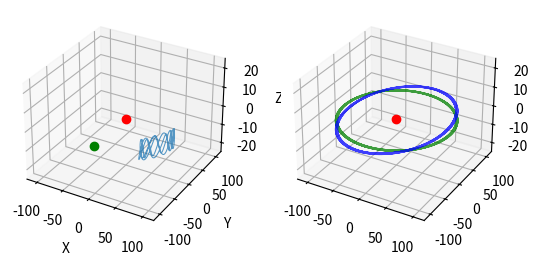

Write the Python code that produced this figure.
import numpy as np
from mpl_toolkits.mplot3d import Axes3D
from matplotlib.animation import FuncAnimation
from scipy.integrate import odeint
import matplotlib.pyplot as plt

fig = plt.figure()
ax1 = fig.add_subplot(121, projection='3d')
ax2 = fig.add_subplot(122, projection='3d')
# ax = fig.add_subplot(111, projection='3d')
ax1.set_xlim(-120, 120)
ax1.set_ylim(-120, 120)
ax1.set_zlim(-25, 25)
ax2.set_xlim(-120, 120)
ax2.set_ylim(-120, 120)
ax2.set_zlim(-25, 25)

def plot_trajectory(masses, positions, velocities, num_steps, dt):
    num_bodies = len(masses)
    num_dimensions = len(positions[0])

    # Define the system of differential equations
    def equations_of_motion(state, t):
        positions = state[:num_bodies*num_dimensions].reshape((num_bodies, num_dimensions))
        velocities = state[num_bodies*num_dimensions:].reshape((num_bodies, num_dimensions))
        
        acceleration = np.zeros((num_bodies, num_dimensions))
        for i in range(num_bodies):
            for j in range(num_bodies):
                if i != j:
                    r = positions[j] - positions[i]
                    acceleration[i] += masses[j] * r / np.linalg.norm(r)**3
        
        return np.concatenate((velocities.flatten(), acceleration.flatten()))

    # Set up the initial state
    initial_state = np.concatenate((positions.flatten(), velocities.flatten()))

    # Integrate the equations of motion using odeint
    t = np.linspace(0, num_steps*dt, num_steps)
    states = odeint(equations_of_motion, initial_state, t)

    # Extract positions from the states
    positions_over_time = states[:, :num_bodies*num_dimensions].reshape((num_steps, num_bodies, num_dimensions))[::10]

    # Plot the trajectory in 3D

    ax2.plot(0, 0, 0, 'ro')
    # ax2.plot(positions_over_time[:, 0, 0] - positions_over_time[:, 0, 0], positions_over_time[:, 0, 1] - positions_over_time[:, 0, 1], positions_over_time[:, 0, 2] - positions_over_time[:, 0, 2], 'r-', alpha=0.75, lw=0.75)
    ax2.plot(positions_over_time[:, 1, 0] - positions_over_time[:, 0, 0], positions_over_time[:, 1, 1] - positions_over_time[:, 0, 1], positions_over_time[:, 1, 2] - positions_over_time[:, 0, 2], 'g-', alpha=0.75, lw=0.75)
    ax2.plot(positions_over_time[:, 2, 0] - positions_over_time[:, 0, 0], positions_over_time[:, 2, 1] - positions_over_time[:, 0, 1], positions_over_time[:, 2, 2] - positions_over_time[:, 0, 2], 'b-', alpha=0.75, lw=0.75)

    print(positions_over_time.shape)
    plotting_array = np.zeros((1, 3))

    for data_point in positions_over_time :
        sun = data_point[0]
        jupiter = data_point[1]
        trojan = data_point[2]

        offset_vec = sun - jupiter
        azm = np.arctan2(offset_vec[0], offset_vec[1])
        alt = np.arctan2(offset_vec[2], np.linalg.norm(offset_vec[:2]))
        rotation_matrix_3d = np.array([[np.cos(azm)*np.cos(alt), -np.sin(azm), np.cos(azm)*np.sin(alt)],
                                       [np.sin(azm)*np.cos(alt), np.cos(azm), np.sin(azm)*np.sin(alt)],
                                       [-np.sin(alt), 0, np.cos(alt)]], dtype=float)
        
        heading = trojan - jupiter
        header_corrected = np.dot(rotation_matrix_3d, heading) - np.array([0, 100, 0])
        plotting_array = np.vstack((plotting_array, header_corrected))
    
    print('appended')
    
    ax1.plot(plotting_array[1:, 0], plotting_array[1:, 1], plotting_array[1:, 2], alpha=0.75, lw=0.75)
    ax1.plot(0, -100, 0, 'go')
    ax1.plot(0, 0, 0, 'ro')

    
    ax1.set_xlabel('X')
    ax1.set_ylabel('Y')
    ax1.set_zlabel('Z')

# Example usage
init_posrad = 100 # np.random.uniform(low=90, high=110)
init_posang = np.pi/4
init_velmag = 10 # np.random.uniform(low=9, high=10)
init_velang = np.pi/4


masses = [10000.0, 25.0, 25.0]  # Masses of the bodies (Sun, Jupiter, Trojan asteroid)
positions = np.array([[0.0, 0.0, 0.0], [100, 0.0, 0.0], [init_posrad*np.cos(init_posang), init_posrad*np.sin(init_posang), 5]])  # Initial positions (Sun, Jupiter, Trojan asteroid)
velocities = np.array([[0.0, 0.0, 0.0], [0.0, init_velmag, 0.0], [-init_velmag*np.sin(init_velang), init_velmag*np.cos(init_velang), 0.0]])  # Initial velocities (Sun, Jupiter, Trojan asteroid)
num_steps = 75000  # Number of simulation steps
dt = 0.01  # Time step

plot_trajectory(masses, positions, velocities, num_steps, dt)
plt.show()

